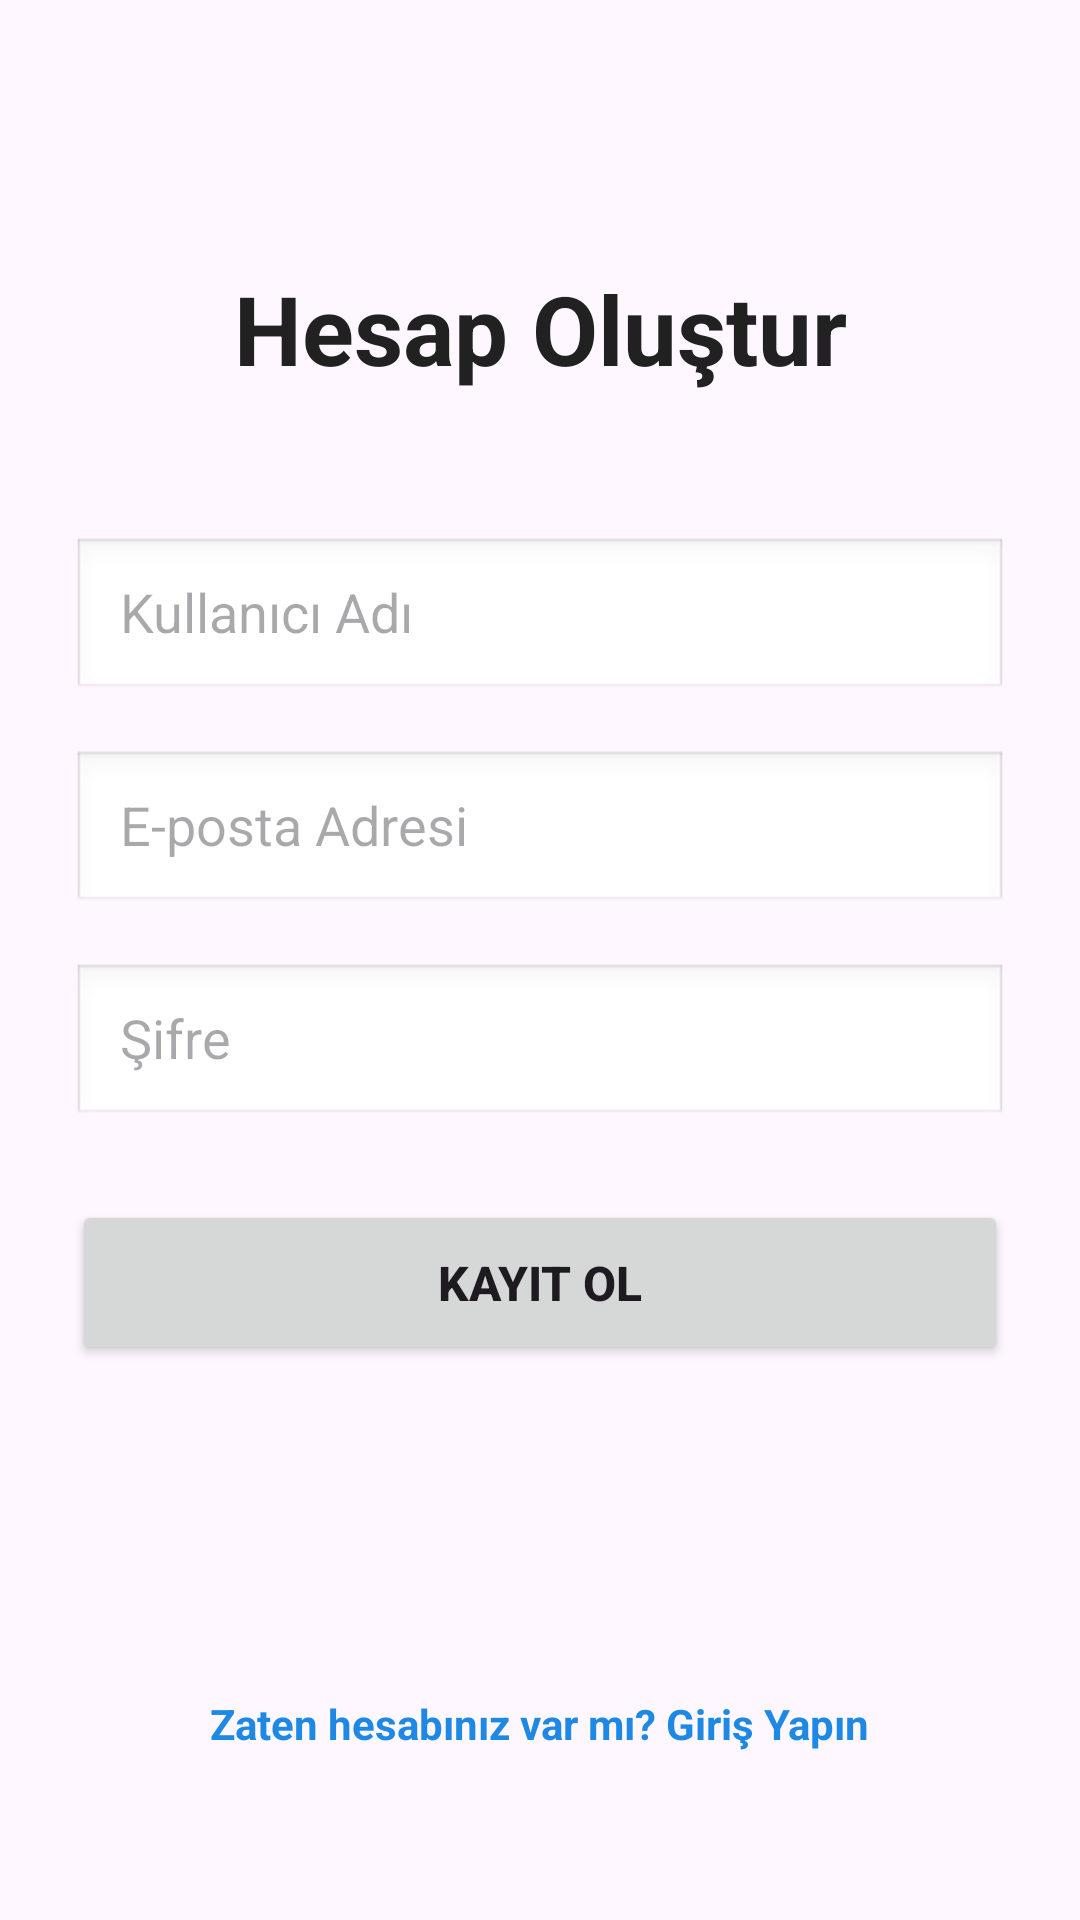

Write the Android layout XML for this screen, with the resource values it uses.
<!-- AndroidManifest.xml: application theme Theme.ChronoLock -->
<!-- res/layout/activity_register.xml -->
<?xml version="1.0" encoding="utf-8"?>
<androidx.constraintlayout.widget.ConstraintLayout
    xmlns:android="http://schemas.android.com/apk/res/android"
    xmlns:app="http://schemas.android.com/apk/res-auto"
    xmlns:tools="http://schemas.tools.com/tools"
    android:layout_width="match_parent"
    android:layout_height="match_parent"
    android:padding="24dp"
    tools:context=".RegisterActivity">

    <TextView
        android:id="@+id/tvRegisterTitle"
        android:layout_width="wrap_content"
        android:layout_height="wrap_content"
        android:text="Hesap Oluştur"
        android:textSize="32sp"
        android:textStyle="bold"
        android:textColor="#212121"
        android:layout_marginTop="64dp"
        app:layout_constraintEnd_toEndOf="parent"
        app:layout_constraintStart_toStartOf="parent"
        app:layout_constraintTop_toTopOf="parent" />

    <EditText
        android:id="@+id/etRegisterUsername"
        android:layout_width="0dp"
        android:layout_height="55dp"
        android:layout_marginTop="48dp"
        android:hint="Kullanıcı Adı"
        android:inputType="text"
        android:paddingStart="16dp"
        android:paddingEnd="16dp"
        android:background="@android:drawable/edit_text"
        app:layout_constraintEnd_toEndOf="parent"
        app:layout_constraintStart_toStartOf="parent"
        app:layout_constraintTop_toBottomOf="@+id/tvRegisterTitle" />

    <EditText
        android:id="@+id/etRegisterEmail"
        android:layout_width="0dp"
        android:layout_height="55dp"
        android:layout_marginTop="16dp"
        android:hint="E-posta Adresi"
        android:inputType="textEmailAddress"
        android:paddingStart="16dp"
        android:paddingEnd="16dp"
        android:background="@android:drawable/edit_text"
        app:layout_constraintEnd_toEndOf="parent"
        app:layout_constraintStart_toStartOf="parent"
        app:layout_constraintTop_toBottomOf="@+id/etRegisterUsername" />

    <EditText
        android:id="@+id/etRegisterPassword"
        android:layout_width="0dp"
        android:layout_height="55dp"
        android:layout_marginTop="16dp"
        android:hint="Şifre"
        android:inputType="textPassword"
        android:paddingStart="16dp"
        android:paddingEnd="16dp"
        android:background="@android:drawable/edit_text"
        app:layout_constraintEnd_toEndOf="parent"
        app:layout_constraintStart_toStartOf="parent"
        app:layout_constraintTop_toBottomOf="@+id/etRegisterEmail" />

    <Button
        android:id="@+id/btnRegister"
        android:layout_width="0dp"
        android:layout_height="55dp"
        android:layout_marginTop="24dp"
        android:text="Kayıt Ol"
        android:textSize="16sp"
        android:textStyle="bold"
        app:layout_constraintEnd_toEndOf="parent"
        app:layout_constraintStart_toStartOf="parent"
        app:layout_constraintTop_toBottomOf="@+id/etRegisterPassword" />

    <TextView
        android:id="@+id/tvGoToLogin"
        android:layout_width="wrap_content"
        android:layout_height="wrap_content"
        android:layout_marginBottom="32dp"
        android:text="Zaten hesabınız var mı? Giriş Yapın"
        android:textColor="#1E88E5"
        android:textSize="14sp"
        android:textStyle="bold"
        app:layout_constraintBottom_toBottomOf="parent"
        app:layout_constraintEnd_toEndOf="parent"
        app:layout_constraintStart_toStartOf="parent" />

</androidx.constraintlayout.widget.ConstraintLayout>
<!-- resources referenced by this layout -->
<resources>
  <style name="Theme.ChronoLock" parent="Base.Theme.ChronoLock" />
  <style name="Base.Theme.ChronoLock" parent="Theme.Material3.DayNight.NoActionBar">
          
          
      </style>
</resources>
